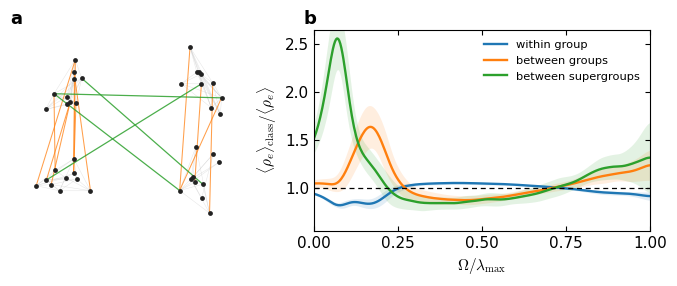

Python code for this plot: (Note: this script raises an exception after producing the figure.)
"""Figure 2: spectral enrichment of edge classes in a hierarchical SBM."""

from pathlib import Path

import matplotlib.pyplot as plt
import networkx as nx
import numpy as np


blue = "#1F77B4"
orange = "#FF7F0E"
green = "#2CA02C"
grey = "#C4C4C4"
dark = "#222222"

plt.rc("font", family="Times", size=11)
plt.rc("mathtext", fontset="cm")


GROUP_SIZE = 20
P_WITHIN = 0.45
P_MIDDLE = 0.10
P_OUTER = 0.025
REALIZATIONS = 30
ETA_FRACTION = 0.035
POINTS = 320
SEED = 7


def edge_class(block_u, block_v):
    if block_u == block_v:
        return "within group"
    if block_u // 2 == block_v // 2:
        return "between groups"
    return "between supergroups"


def sample_graph(seed):
    sizes = [GROUP_SIZE] * 4
    probabilities = np.full((4, 4), P_OUTER)
    np.fill_diagonal(probabilities, P_WITHIN)
    probabilities[0, 1] = probabilities[1, 0] = P_MIDDLE
    probabilities[2, 3] = probabilities[3, 2] = P_MIDDLE

    graph = nx.stochastic_block_model(
        sizes,
        probabilities,
        seed=seed,
    )

    if not nx.is_connected(graph):
        components = list(nx.connected_components(graph))
        for left, right in zip(components[:-1], components[1:]):
            graph.add_edge(next(iter(left)), next(iter(right)))

    block = {
        node: graph.nodes[node]["block"]
        for node in graph.nodes()
    }
    return graph, block


def class_enrichment(graph, block, omega_scaled):
    nodes = list(graph.nodes())
    index = {node: i for i, node in enumerate(nodes)}
    adjacency = nx.to_numpy_array(graph, nodelist=nodes)
    laplacian = np.diag(adjacency.sum(axis=1)) - adjacency

    eigenvalues, eigenvectors = np.linalg.eigh(laplacian)
    lambda_max = eigenvalues[-1]
    eta = ETA_FRACTION * lambda_max
    omega = omega_scaled * lambda_max

    class_profiles = {
        "within group": [],
        "between groups": [],
        "between supergroups": [],
    }
    all_profiles = []

    for u, v in graph.edges():
        incidence = np.zeros(len(nodes))
        incidence[index[u]] = 1.0
        incidence[index[v]] = -1.0
        coefficients = eigenvectors.T @ incidence

        rho = (
            eta
            / np.pi
            * np.sum(
                coefficients[:, None] ** 2
                / (
                    (eigenvalues[:, None] - omega[None, :]) ** 2
                    + eta**2
                ),
                axis=0,
            )
        )

        kind = edge_class(block[u], block[v])
        class_profiles[kind].append(rho)
        all_profiles.append(rho)

    mean_all = np.mean(all_profiles, axis=0)

    return {
        kind: np.mean(profiles, axis=0) / mean_all
        for kind, profiles in class_profiles.items()
    }


omega_scaled = np.linspace(0.0, 1.0, POINTS)
enrichment = {
    "within group": [],
    "between groups": [],
    "between supergroups": [],
}

for seed in range(REALIZATIONS):
    graph, block = sample_graph(seed)
    profiles = class_enrichment(graph, block, omega_scaled)

    for kind in enrichment:
        enrichment[kind].append(profiles[kind])


# A smaller realization is used only to make the three edge classes explicit.
# The ensemble statistics below use the parameters defined above.
display_sizes = [10] * 4
display_probabilities = np.full((4, 4), 0.008)
np.fill_diagonal(display_probabilities, 0.50)
display_probabilities[0, 1] = display_probabilities[1, 0] = 0.07
display_probabilities[2, 3] = display_probabilities[3, 2] = 0.07
graph = nx.stochastic_block_model(
    display_sizes,
    display_probabilities,
    seed=SEED,
)
block = {
    node: graph.nodes[node]["block"]
    for node in graph.nodes()
}

# Add one connection at each hierarchical level if a random realization misses it.
for left, right in ((0, 1), (2, 3), (1, 2)):
    left_nodes = [node for node in graph if block[node] == left]
    right_nodes = [node for node in graph if block[node] == right]
    if not any(
        graph.has_edge(u, v)
        for u in left_nodes
        for v in right_nodes
    ):
        graph.add_edge(left_nodes[0], right_nodes[0])

fig, (ax_a, ax_b) = plt.subplots(
    1,
    2,
    figsize=(6.6, 2.75),
    gridspec_kw={"width_ratios": [0.90, 1.35]},
)


# ---------------------------------------------------------------------------
# A. Hierarchical network
# ---------------------------------------------------------------------------

rng = np.random.default_rng(SEED)
position = {}
centers = {
    0: (-0.95, 0.55),
    1: (-0.95, -0.55),
    2: (0.95, 0.55),
    3: (0.95, -0.55),
}
for node in graph.nodes():
    center = np.asarray(centers[block[node]])
    position[node] = center + 0.23 * rng.normal(size=2)

within_edges = []
middle_edges = []
outer_edges = []

for u, v in graph.edges():
    kind = edge_class(block[u], block[v])
    if kind == "within group":
        within_edges.append((u, v))
    elif kind == "between groups":
        middle_edges.append((u, v))
    else:
        outer_edges.append((u, v))

nx.draw_networkx_edges(
    graph,
    position,
    edgelist=within_edges,
    edge_color=grey,
    width=0.35,
    alpha=0.45,
    ax=ax_a,
)
nx.draw_networkx_edges(
    graph,
    position,
    edgelist=middle_edges,
    edge_color=orange,
    width=0.75,
    alpha=0.75,
    ax=ax_a,
)
nx.draw_networkx_edges(
    graph,
    position,
    edgelist=outer_edges,
    edge_color=green,
    width=0.9,
    alpha=0.85,
    ax=ax_a,
)
nx.draw_networkx_nodes(
    graph,
    position,
    node_size=12,
    node_color=dark,
    linewidths=0,
    ax=ax_a,
)

ax_a.set_axis_off()


# ---------------------------------------------------------------------------
# B. Ensemble edge-class enrichment
# ---------------------------------------------------------------------------

styles = {
    "within group": (blue, "within group"),
    "between groups": (orange, "between groups"),
    "between supergroups": (green, "between supergroups"),
}

for kind, (color, label) in styles.items():
    values = np.asarray(enrichment[kind])
    mean = values.mean(axis=0)
    std = values.std(axis=0)

    ax_b.plot(
        omega_scaled,
        mean,
        color=color,
        linewidth=1.7,
        label=label,
    )
    ax_b.fill_between(
        omega_scaled,
        np.maximum(0.0, mean - std),
        mean + std,
        color=color,
        alpha=0.13,
        linewidth=0,
    )

ax_b.axhline(
    1.0,
    color="black",
    linestyle=(0, (4, 3)),
    linewidth=0.9,
)

ax_b.set_xlim(0.0, 1.0)
ax_b.set_ylim(0.55, 2.65)
ax_b.set_xticks([0.0, 0.25, 0.5, 0.75, 1.0])
ax_b.set_xlabel(r"$\Omega/\lambda_{\max}$")
ax_b.set_ylabel(r"$\langle\rho_e\rangle_{\rm class}/\langle\rho_e\rangle$")
ax_b.tick_params(direction="in", top=True, right=True)
ax_b.legend(
    loc="upper right",
    fontsize=8.2,
    frameon=False,
)
for spine in ax_b.spines.values():
    spine.set_linewidth(0.8)


for label, ax in zip(("a", "b"), (ax_a, ax_b)):
    ax.text(
        -0.03,
        1.01,
        label,
        fontsize=13,
        fontweight="bold",
        ha="left",
        va="bottom",
        transform=ax.transAxes,
        fontname="DejaVu Sans",
    )


fig.subplots_adjust(
    left=0.025,
    right=0.985,
    bottom=0.21,
    top=0.94,
    wspace=0.26,
)

root = Path(__file__).resolve().parents[1]
figure_dir = root / "paper" / "figures"
figure_dir.mkdir(parents=True, exist_ok=True)

fig.savefig(figure_dir / "fig2_hierarchy.pdf")
fig.savefig(figure_dir / "fig2_hierarchy.png", dpi=300)
print(f"Saved figure to {figure_dir / 'fig2_hierarchy.pdf'}")
